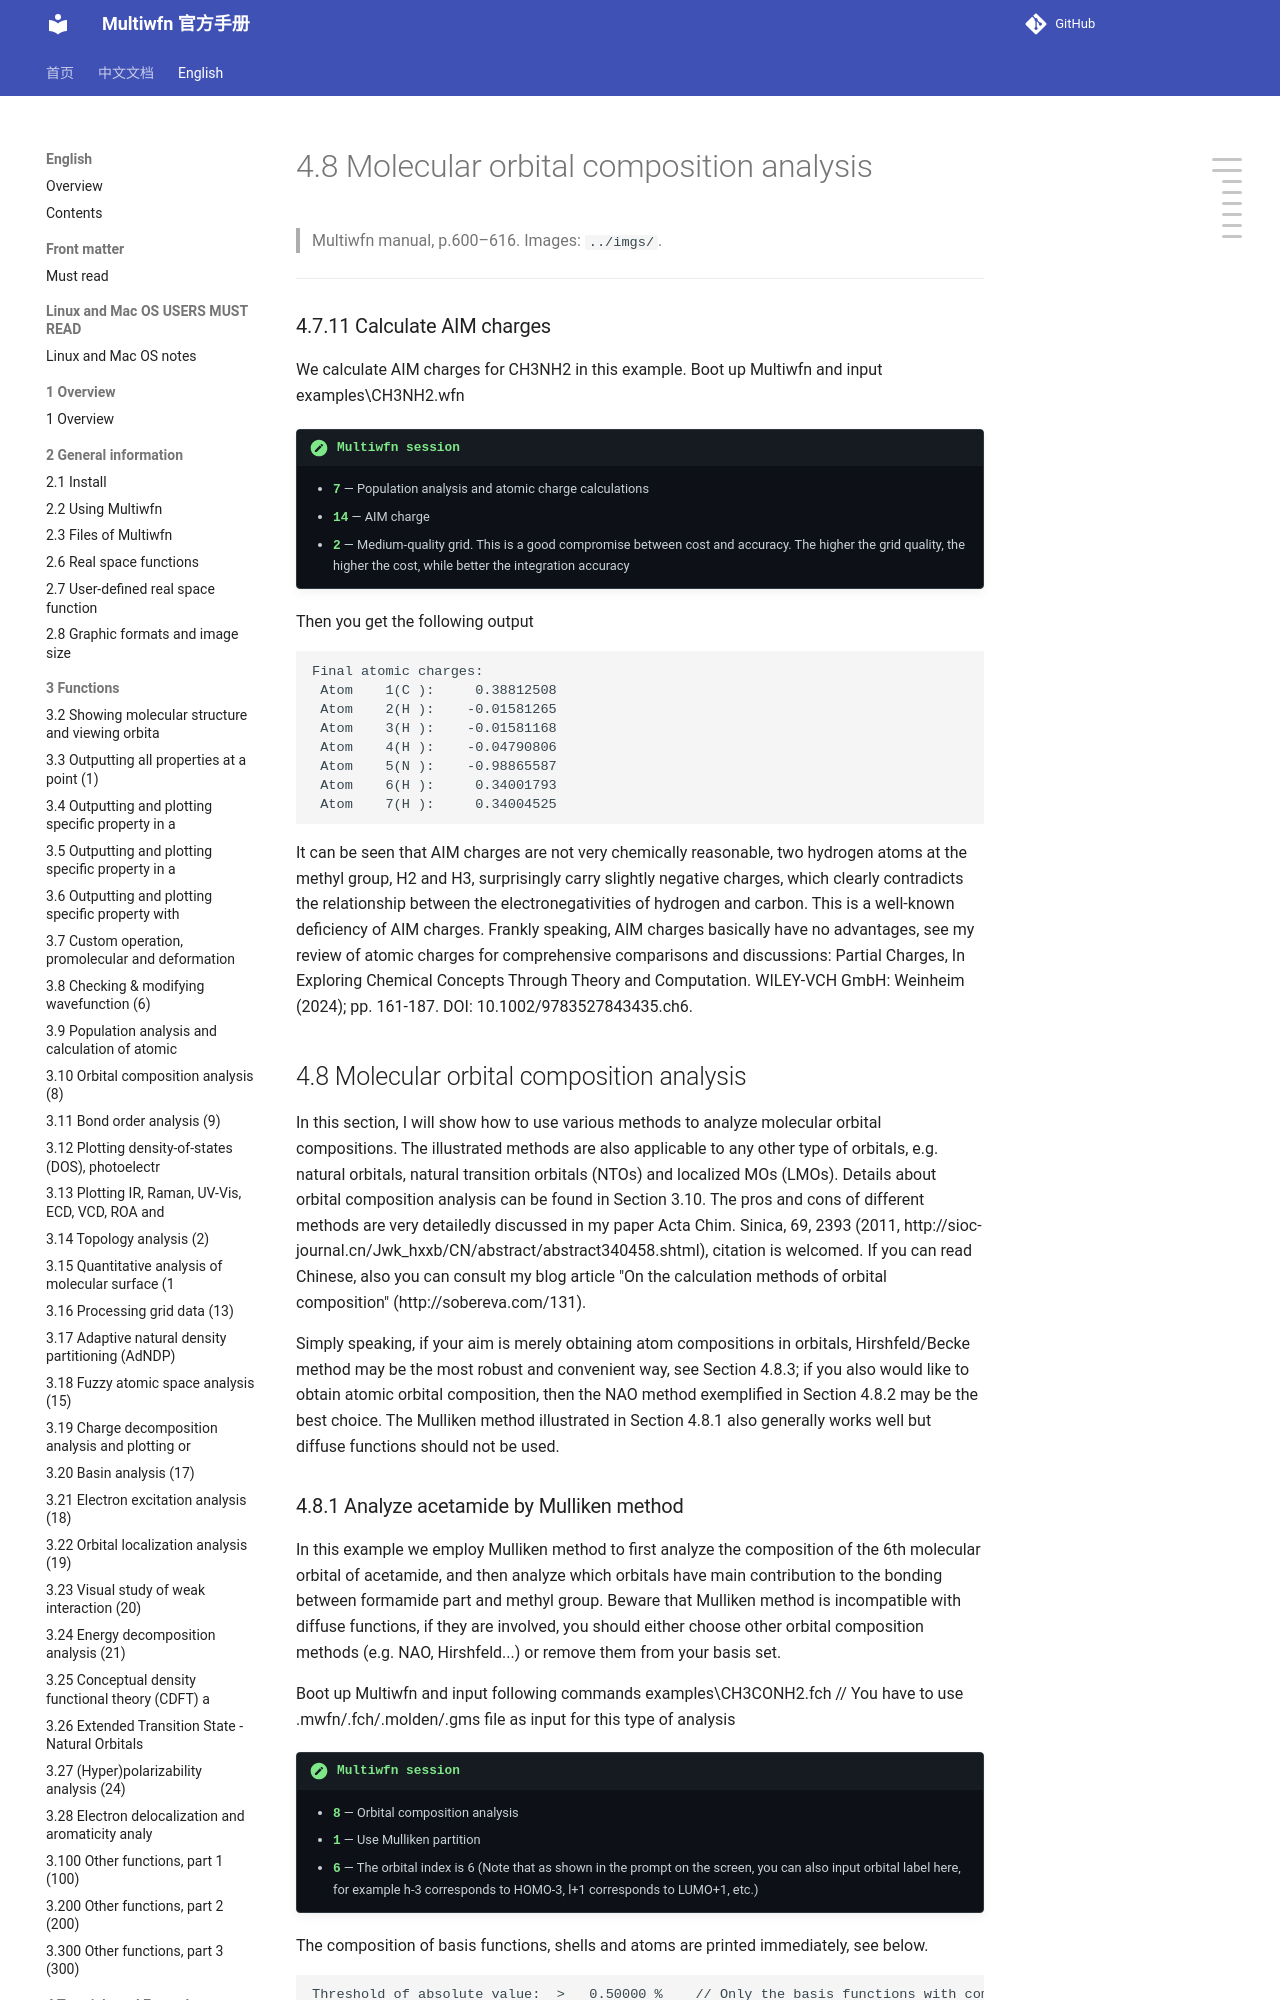

repository: wxyhgk/multiwfn-docs · page: en/49_4-8-molecular-orbital-composition-analysis.html · generator: mkdocs

# 4.8 Molecular orbital composition analysis

> Multiwfn manual, p.600–616. Images: `../imgs/`.

---

<!-- p.600 -->


### 4.7.11 Calculate AIM charges

We calculate AIM charges for CH3NH2 in this example. Boot up Multiwfn and input examples\CH3NH2.wfn

!!! terminal "Multiwfn session"

    - **7** — Population analysis and atomic charge calculations
    - **14** — AIM charge
    - **2** — Medium-quality grid. This is a good compromise between cost and accuracy. The higher the grid quality, the higher the cost, while better the integration accuracy

Then you get the following output


```text
Final atomic charges:
 Atom    1(C ):     0.38812508
 Atom    2(H ):    -0.01581265
 Atom    3(H ):    -0.01581168
 Atom    4(H ):    -0.04790806
 Atom    5(N ):    -0.98865587
 Atom    6(H ):     0.34001793
 Atom    7(H ):     0.34004525
```

It can be seen that AIM charges are not very chemically reasonable, two hydrogen atoms at the methyl group, H2 and H3, surprisingly carry slightly negative charges, which clearly contradicts the relationship between the electronegativities of hydrogen and carbon. This is a well-known deficiency of AIM charges. Frankly speaking, AIM charges basically have no advantages, see my review of atomic charges for comprehensive comparisons and discussions: Partial Charges, In Exploring Chemical Concepts Through Theory and Computation. WILEY-VCH GmbH: Weinheim (2024); pp. 161-187. DOI: 10.1002/9783527843435.ch6.


## 4.8 Molecular orbital composition analysis

In this section, I will show how to use various methods to analyze molecular orbital compositions. The illustrated methods are also applicable to any other type of orbitals, e.g. natural orbitals, natural transition orbitals (NTOs) and localized MOs (LMOs). Details about orbital composition analysis can be found in Section 3.10. The pros and cons of different methods are very detailedly discussed in my paper Acta Chim. Sinica, 69, 2393 (2011, http://sioc-journal.cn/Jwk_hxxb/CN/abstract/abstract340458.shtml), citation is welcomed. If you can read Chinese, also you can consult my blog article "On the calculation methods of orbital composition" (http://sobereva.com/131).

Simply speaking, if your aim is merely obtaining atom compositions in orbitals, Hirshfeld/Becke method may be the most robust and convenient way, see Section 4.8.3; if you also would like to obtain atomic orbital composition, then the NAO method exemplified in Section 4.8.2 may be the best choice. The Mulliken method illustrated in Section 4.8.1 also generally works well but diffuse functions should not be used.


<!-- p.601 -->
